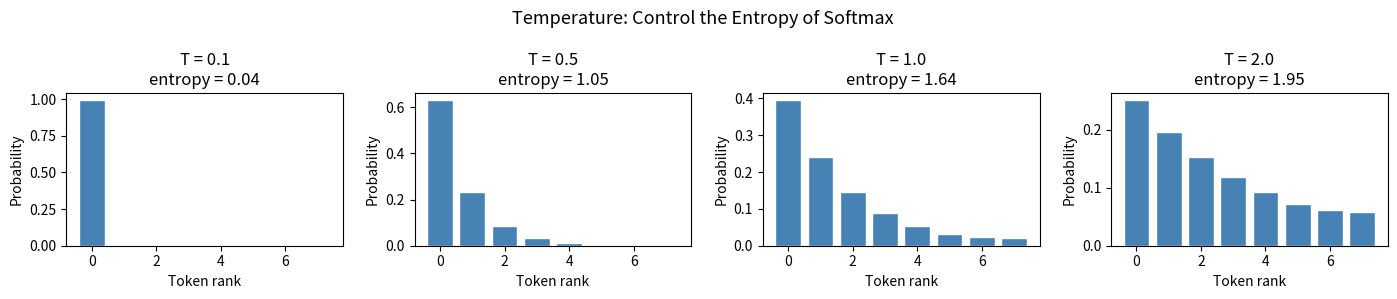

Generate this figure with matplotlib:
import numpy as np
import matplotlib.pyplot as plt
print("env ready")


import numpy as np

np.random.seed(42)
vocab_size, seq_len = 100, 50

# 模拟一个偏斜的概率分布——最高概率 token 始终是 0
logits = np.random.randn(seq_len, vocab_size) * 0.5
logits[:, 0] += 2.0  # 让 token 0 始终是最高概率

# Greedy: 永远选 argmax
tokens = np.argmax(logits, axis=1)

# 统计重复
repeats = sum(1 for i in range(1, len(tokens)) if tokens[i] == tokens[i-1])
unique_ratio = len(np.unique(tokens)) / len(tokens)

print(f"Greedy 生成的 token 序列: {tokens}")
print(f"唯一 token 比例: {unique_ratio:.0%}")
print(f"相邻重复次数: {repeats}/{seq_len-1}")
print(f"→ Greedy 陷入重复循环——复读机诅咒")


import numpy as np
import matplotlib.pyplot as plt

np.random.seed(42)
logits = np.array([3.0, 2.5, 2.0, 1.5, 1.0, 0.5, 0.2, 0.1])

def softmax(x, T=1.0):
    x = np.array(x, dtype=np.float64) / T
    x = x - x.max()
    e = np.exp(x)
    return e / e.sum()

temperatures = [0.1, 0.5, 1.0, 2.0]
fig, axes = plt.subplots(1, 4, figsize=(14, 3))

for ax, T in zip(axes, temperatures):
    probs = softmax(logits, T)
    ax.bar(range(len(logits)), probs, color='steelblue', edgecolor='white')
    entropy = -np.sum(probs * np.log(probs + 1e-8))
    ax.set_title(f'T = {T}\nentropy = {entropy:.2f}')
    ax.set_xlabel('Token rank'); ax.set_ylabel('Probability')

plt.suptitle('Temperature: Control the Entropy of Softmax', fontsize=13)
plt.tight_layout(); plt.show()

print("T=0.1: 几乎确定性 (一个 token 独占概率)")
print("T=0.5: 适度集中 (高概率 token 仍占主导)")
print("T=1.0: 原始分布")
print("T=2.0: 几乎均匀 (所有 token 都有机会)")
print("\n实践: T=0.1~0.3 工具调用 | T=0.7~0.9 创意写作 | T=1.5+ 探索/反思")


import numpy as np

def softmax(x):
    x = np.float64(x); x = x-x.max(); e = np.exp(x); return e/e.sum()

# 集中分布 vs 分散分布
logits_c = np.array([5.0, 1.0, 0.5, 0.2, 0.1, 0.05, 0.02, 0.01])
logits_f = np.array([2.0, 1.9, 1.8, 1.7, 1.6, 1.5, 1.4, 1.3])

for name, logits in [("集中分布", logits_c), ("分散分布", logits_f)]:
    probs = softmax(logits)
    for k in [3, 5, 10]:
        topk = probs.copy()
        topk[np.argsort(topk)[:-k]] = 0
        coverage = topk.sum()
        print(f"{name}: Top-{k} 覆盖 {coverage:.0%} 的概率质量")
    print()


import numpy as np

def softmax(x):
    x = np.float64(x); x = x-x.max(); e = np.exp(x); return e/e.sum()

def top_p_sample(logits, p=0.9):
    """Top-p (核采样) 实现"""
    probs = softmax(logits)
    sorted_idx = np.argsort(probs)[::-1]  # 概率从高到低排序
    cumsum = np.cumsum(probs[sorted_idx])
    # 找到累积概率 ≥ p 的最小 token 集合
    n_keep = np.searchsorted(cumsum, p) + 1

    # 只保留前 n_keep 个，其余置零，重归一化
    mask = np.zeros_like(probs)
    mask[sorted_idx[:n_keep]] = 1
    probs_filtered = probs * mask
    probs_filtered /= probs_filtered.sum()

    return probs_filtered, n_keep

# 测试两种分布
logits_c = np.array([5.0, 1.0, 0.5, 0.2, 0.1, 0.05, 0.02, 0.01])
logits_f = np.array([2.0, 1.9, 1.8, 1.7, 1.6, 1.5, 1.4, 1.3])

for name, logits in [("集中分布", logits_c), ("分散分布", logits_f)]:
    probs_filtered, n_keep = top_p_sample(logits, p=0.9)
    print(f"{name}: Top-p=0.9 保留 {n_keep} 个 token")
    print(f"  过滤后概率: {probs_filtered.round(3)}\n")


import numpy as np

def softmax(x):
    x = np.float64(x); x = x-x.max(); e = np.exp(x); return e/e.sum()

vocab_size = 10
logits = np.ones(vocab_size) * 2.0  # 扁平分布——所有 token 初始概率接近
generated = [0, 3, 0, 7]  # 已经生成了 0, 3, 0, 7

# 无惩罚
probs_no_penalty = softmax(logits)
print("无惩罚:")
print(f"  Token 0 (已出现2次) 的概率: {probs_no_penalty[0]:.1%}")
print(f"  Token 5 (从未出现) 的概率: {probs_no_penalty[5]:.1%}")

# 有惩罚：对每个出现过（至少一次）的 token 统一降权一次
penalty = 1.5
logits_penalized = logits.copy()
for token_id in set(generated):
    logits_penalized[token_id] -= penalty

probs_penalized = softmax(logits_penalized)
print(f"\n有惩罚 (penalty={penalty}):")
print(f"  Token 0 (已出现2次) 的概率: {probs_penalized[0]:.1%}")
print(f"  Token 5 (从未出现) 的概率: {probs_penalized[5]:.1%}")
print(f"\n→ 已生成 token 被抑制，模型被迫'想点新的'")
